2-way image classification set "data" from GitHub (tejass2387/livertumordetection); label vocabulary: no tumor, tumor.

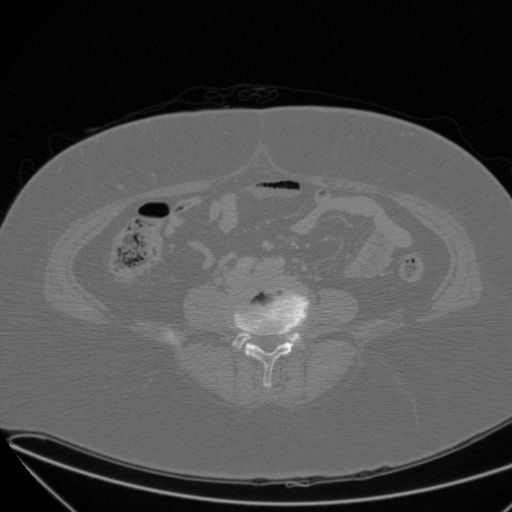
Label: no tumor

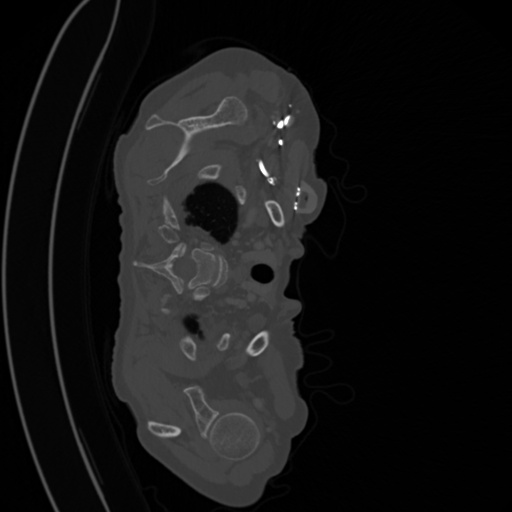
Label: tumor

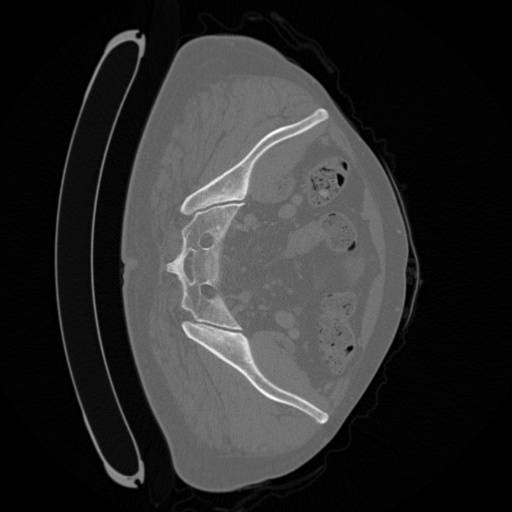
Label: tumor

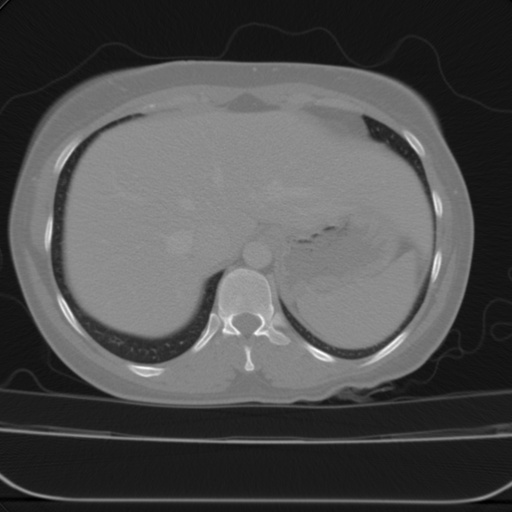
Label: no tumor

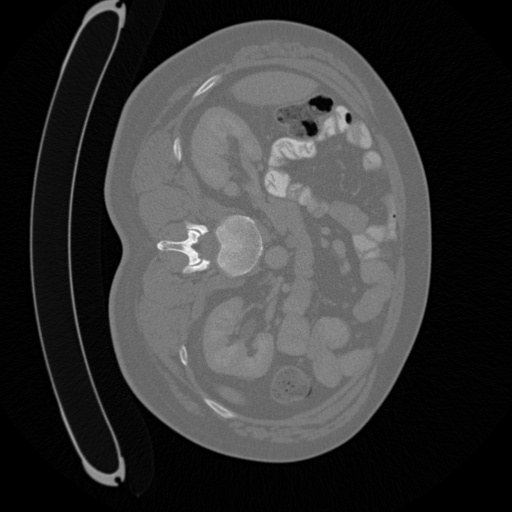
Label: tumor

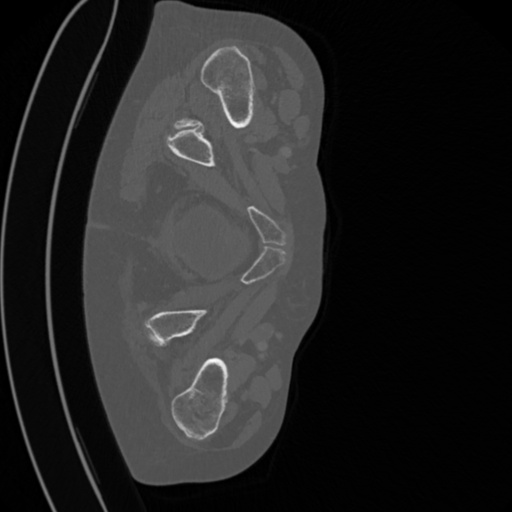
Label: tumor
